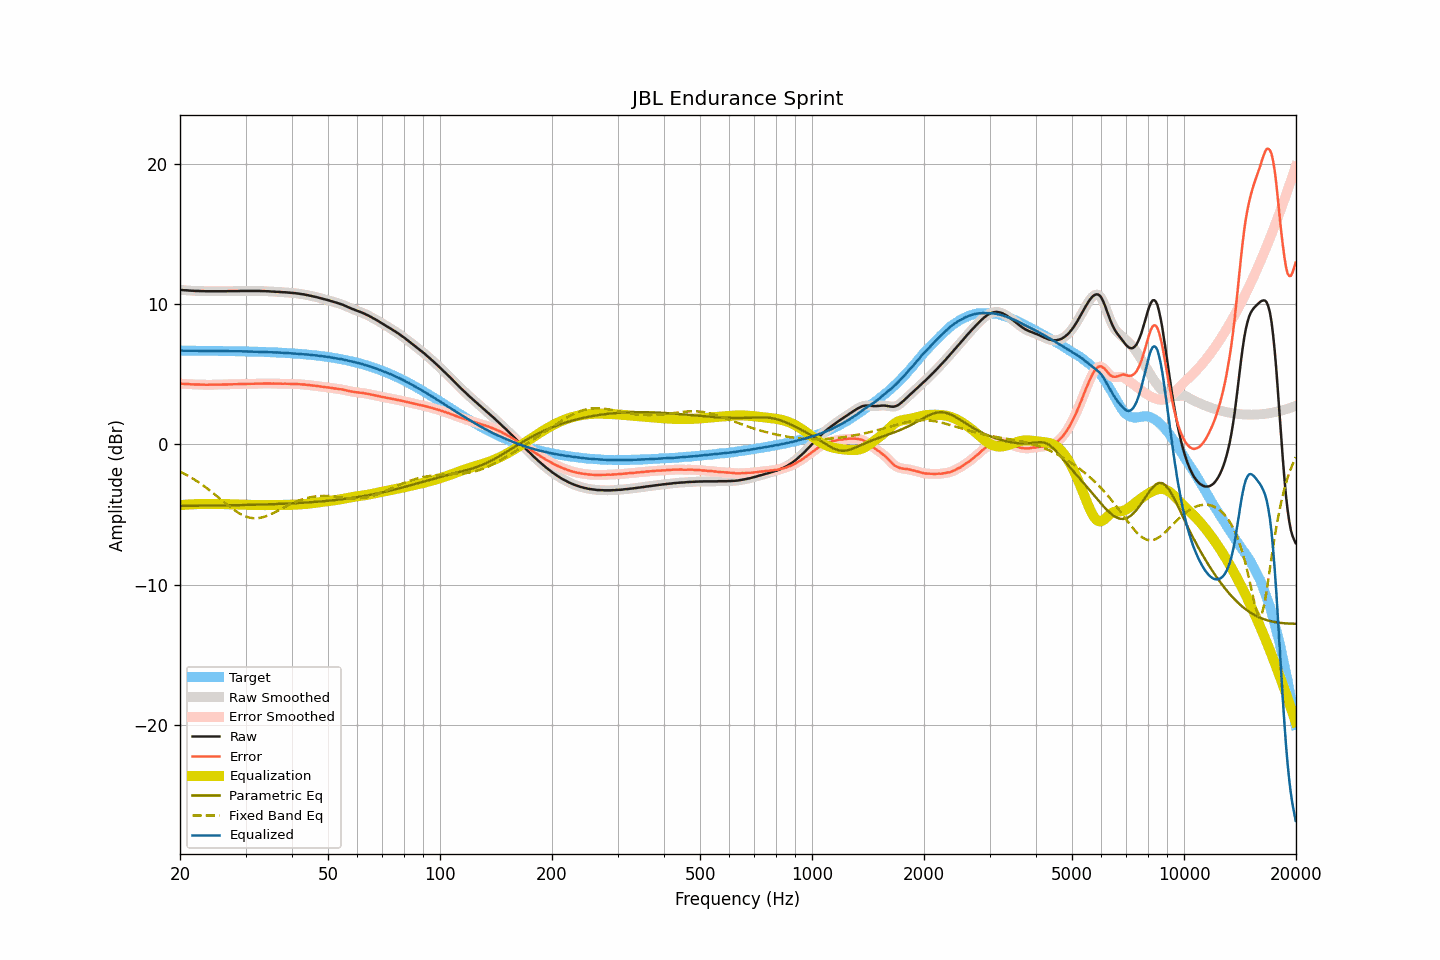

The table this chart was drawn from, first rows:
frequency, raw, smoothed, error, error_smoothed, equalization, parametric_eq, fixed_band_eq, equalized_raw, equalized_smoothed, target
20.00, 11.00, 11.00, 4.33, 4.33, -4.33, -4.39, -1.94, 6.67, 6.67, 6.67
20.20, 10.99, 10.99, 4.32, 4.32, -4.32, -4.38, -2.00, 6.67, 6.67, 6.67
20.40, 10.98, 10.98, 4.31, 4.31, -4.31, -4.38, -2.05, 6.67, 6.67, 6.67
20.61, 10.97, 10.97, 4.30, 4.30, -4.30, -4.38, -2.11, 6.67, 6.67, 6.67
20.81, 10.97, 10.97, 4.30, 4.30, -4.30, -4.38, -2.18, 6.68, 6.67, 6.67
21.02, 10.96, 10.96, 4.29, 4.29, -4.29, -4.38, -2.24, 6.67, 6.67, 6.67
21.23, 10.95, 10.95, 4.28, 4.28, -4.28, -4.38, -2.30, 6.67, 6.67, 6.67
21.44, 10.94, 10.94, 4.27, 4.28, -4.28, -4.38, -2.37, 6.66, 6.67, 6.67
21.66, 10.94, 10.94, 4.27, 4.27, -4.27, -4.38, -2.44, 6.67, 6.67, 6.67
21.87, 10.93, 10.93, 4.26, 4.26, -4.27, -4.38, -2.51, 6.67, 6.66, 6.67
22.09, 10.92, 10.93, 4.26, 4.26, -4.26, -4.38, -2.58, 6.66, 6.66, 6.67
22.31, 10.92, 10.92, 4.26, 4.26, -4.26, -4.37, -2.66, 6.66, 6.66, 6.66
22.54, 10.92, 10.92, 4.26, 4.25, -4.25, -4.37, -2.74, 6.67, 6.66, 6.66
22.76, 10.91, 10.92, 4.25, 4.25, -4.25, -4.37, -2.82, 6.66, 6.67, 6.66
22.99, 10.91, 10.91, 4.25, 4.25, -4.25, -4.37, -2.90, 6.66, 6.66, 6.66
23.22, 10.91, 10.91, 4.25, 4.25, -4.25, -4.37, -2.98, 6.66, 6.66, 6.66
23.45, 10.90, 10.90, 4.24, 4.25, -4.25, -4.37, -3.06, 6.66, 6.66, 6.66
23.69, 10.90, 10.90, 4.24, 4.24, -4.24, -4.37, -3.15, 6.66, 6.66, 6.66
23.92, 10.90, 10.90, 4.24, 4.24, -4.24, -4.36, -3.24, 6.66, 6.66, 6.66
24.16, 10.90, 10.90, 4.25, 4.25, -4.24, -4.36, -3.33, 6.66, 6.66, 6.66
24.40, 10.90, 10.90, 4.25, 4.25, -4.25, -4.36, -3.42, 6.66, 6.66, 6.66
24.65, 10.90, 10.90, 4.25, 4.25, -4.25, -4.36, -3.51, 6.65, 6.65, 6.65
24.89, 10.90, 10.90, 4.25, 4.25, -4.25, -4.36, -3.60, 6.65, 6.65, 6.65
25.14, 10.90, 10.90, 4.25, 4.25, -4.25, -4.36, -3.70, 6.65, 6.65, 6.65
25.39, 10.90, 10.90, 4.25, 4.25, -4.25, -4.36, -3.79, 6.65, 6.65, 6.65
25.65, 10.90, 10.90, 4.25, 4.25, -4.25, -4.35, -3.89, 6.65, 6.65, 6.65
25.91, 10.90, 10.90, 4.25, 4.25, -4.25, -4.35, -3.98, 6.65, 6.65, 6.65
26.16, 10.90, 10.90, 4.26, 4.26, -4.26, -4.35, -4.08, 6.64, 6.64, 6.65
26.43, 10.90, 10.90, 4.26, 4.26, -4.26, -4.35, -4.17, 6.64, 6.64, 6.64
26.69, 10.90, 10.90, 4.26, 4.26, -4.26, -4.35, -4.27, 6.64, 6.64, 6.64
26.96, 10.91, 10.91, 4.27, 4.27, -4.27, -4.34, -4.36, 6.64, 6.64, 6.64
27.23, 10.91, 10.91, 4.27, 4.27, -4.27, -4.34, -4.45, 6.64, 6.64, 6.64
27.50, 10.91, 10.91, 4.27, 4.28, -4.27, -4.34, -4.54, 6.64, 6.64, 6.64
27.77, 10.91, 10.91, 4.28, 4.28, -4.28, -4.34, -4.62, 6.63, 6.63, 6.63
28.05, 10.91, 10.91, 4.28, 4.28, -4.28, -4.34, -4.71, 6.63, 6.63, 6.63
28.33, 10.91, 10.91, 4.28, 4.28, -4.28, -4.33, -4.78, 6.63, 6.63, 6.63
28.62, 10.91, 10.91, 4.28, 4.29, -4.29, -4.33, -4.86, 6.62, 6.63, 6.63
28.90, 10.92, 10.92, 4.30, 4.29, -4.29, -4.33, -4.93, 6.63, 6.63, 6.63
29.19, 10.92, 10.92, 4.30, 4.30, -4.29, -4.33, -4.99, 6.63, 6.63, 6.62
29.48, 10.92, 10.92, 4.30, 4.30, -4.30, -4.32, -5.05, 6.62, 6.62, 6.62
29.78, 10.92, 10.92, 4.30, 4.30, -4.30, -4.32, -5.10, 6.62, 6.62, 6.62
30.08, 10.92, 10.92, 4.31, 4.31, -4.31, -4.32, -5.14, 6.62, 6.62, 6.62
30.38, 10.92, 10.92, 4.31, 4.31, -4.31, -4.32, -5.19, 6.61, 6.61, 6.61
30.68, 10.92, 10.92, 4.31, 4.31, -4.31, -4.31, -5.21, 6.61, 6.61, 6.61
30.99, 10.92, 10.92, 4.31, 4.31, -4.31, -4.31, -5.24, 6.61, 6.61, 6.61
31.30, 10.92, 10.92, 4.32, 4.32, -4.32, -4.31, -5.26, 6.60, 6.60, 6.60
31.61, 10.92, 10.92, 4.32, 4.32, -4.32, -4.31, -5.27, 6.60, 6.60, 6.60
31.93, 10.92, 10.92, 4.32, 4.32, -4.32, -4.30, -5.27, 6.60, 6.60, 6.60
32.24, 10.92, 10.92, 4.33, 4.33, -4.33, -4.30, -5.26, 6.60, 6.60, 6.59
32.57, 10.92, 10.92, 4.33, 4.33, -4.33, -4.30, -5.25, 6.59, 6.59, 6.59
32.89, 10.92, 10.92, 4.33, 4.33, -4.33, -4.29, -5.23, 6.59, 6.59, 6.59
33.22, 10.91, 10.92, 4.33, 4.33, -4.33, -4.29, -5.21, 6.58, 6.58, 6.58
33.55, 10.91, 10.91, 4.33, 4.33, -4.33, -4.29, -5.18, 6.58, 6.58, 6.58
33.89, 10.91, 10.91, 4.34, 4.33, -4.33, -4.28, -5.14, 6.58, 6.58, 6.58
34.23, 10.90, 10.91, 4.33, 4.33, -4.33, -4.28, -5.10, 6.57, 6.57, 6.57
34.57, 10.90, 10.90, 4.33, 4.33, -4.33, -4.28, -5.05, 6.57, 6.57, 6.57
34.92, 10.89, 10.89, 4.33, 4.33, -4.33, -4.27, -5.01, 6.56, 6.56, 6.56
35.27, 10.88, 10.89, 4.32, 4.33, -4.33, -4.27, -4.95, 6.55, 6.56, 6.56
35.62, 10.88, 10.88, 4.33, 4.32, -4.33, -4.26, -4.90, 6.56, 6.55, 6.55
35.97, 10.87, 10.87, 4.32, 4.32, -4.32, -4.26, -4.84, 6.55, 6.55, 6.55
... 635 more rows
